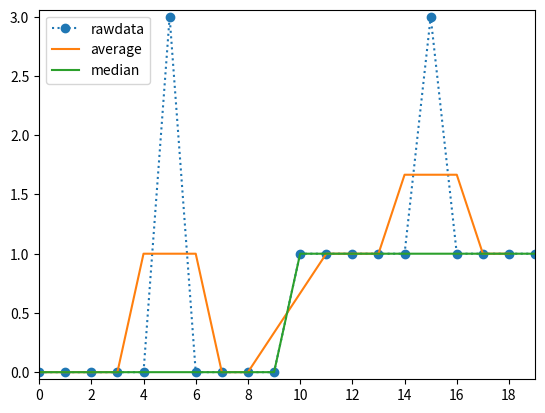

Source code (Python): (Note: this script raises an exception after producing the figure.)
""" Demonstration of linear and non-linear filters on data with extreme outliers """

# Import the standard packages
import numpy as np
import matplotlib.pyplot as plt
from scipy import signal

# Create the data
x = np.zeros(20)
x[10:] = 1

# Add some noise-spikes
x[[5,15]] = 3

# Median filter the signal
x_med = signal.medfilt(x, 3)

# Average filtered data
b = np.ones(3)/3
x_filt = signal.lfilter(b, 1, x)

# Plot the data
plt.plot(x, 'o', linestyle='dotted', label='rawdata')
plt.plot(x_filt[1:], label='average')
plt.plot(x_med, label='median')

plt.xlim([0, 19])
plt.xticks(np.arange(0,20,2))
plt.legend()

ax = plt.gca()
ax.margins(x=0, y=0.02)

# Save and show the image
out_file = 'MedianFilter.jpg'
plt.savefig(out_file, dpi=200, quality=90)
print(f'Image saved to {out_file}')

plt.show()
